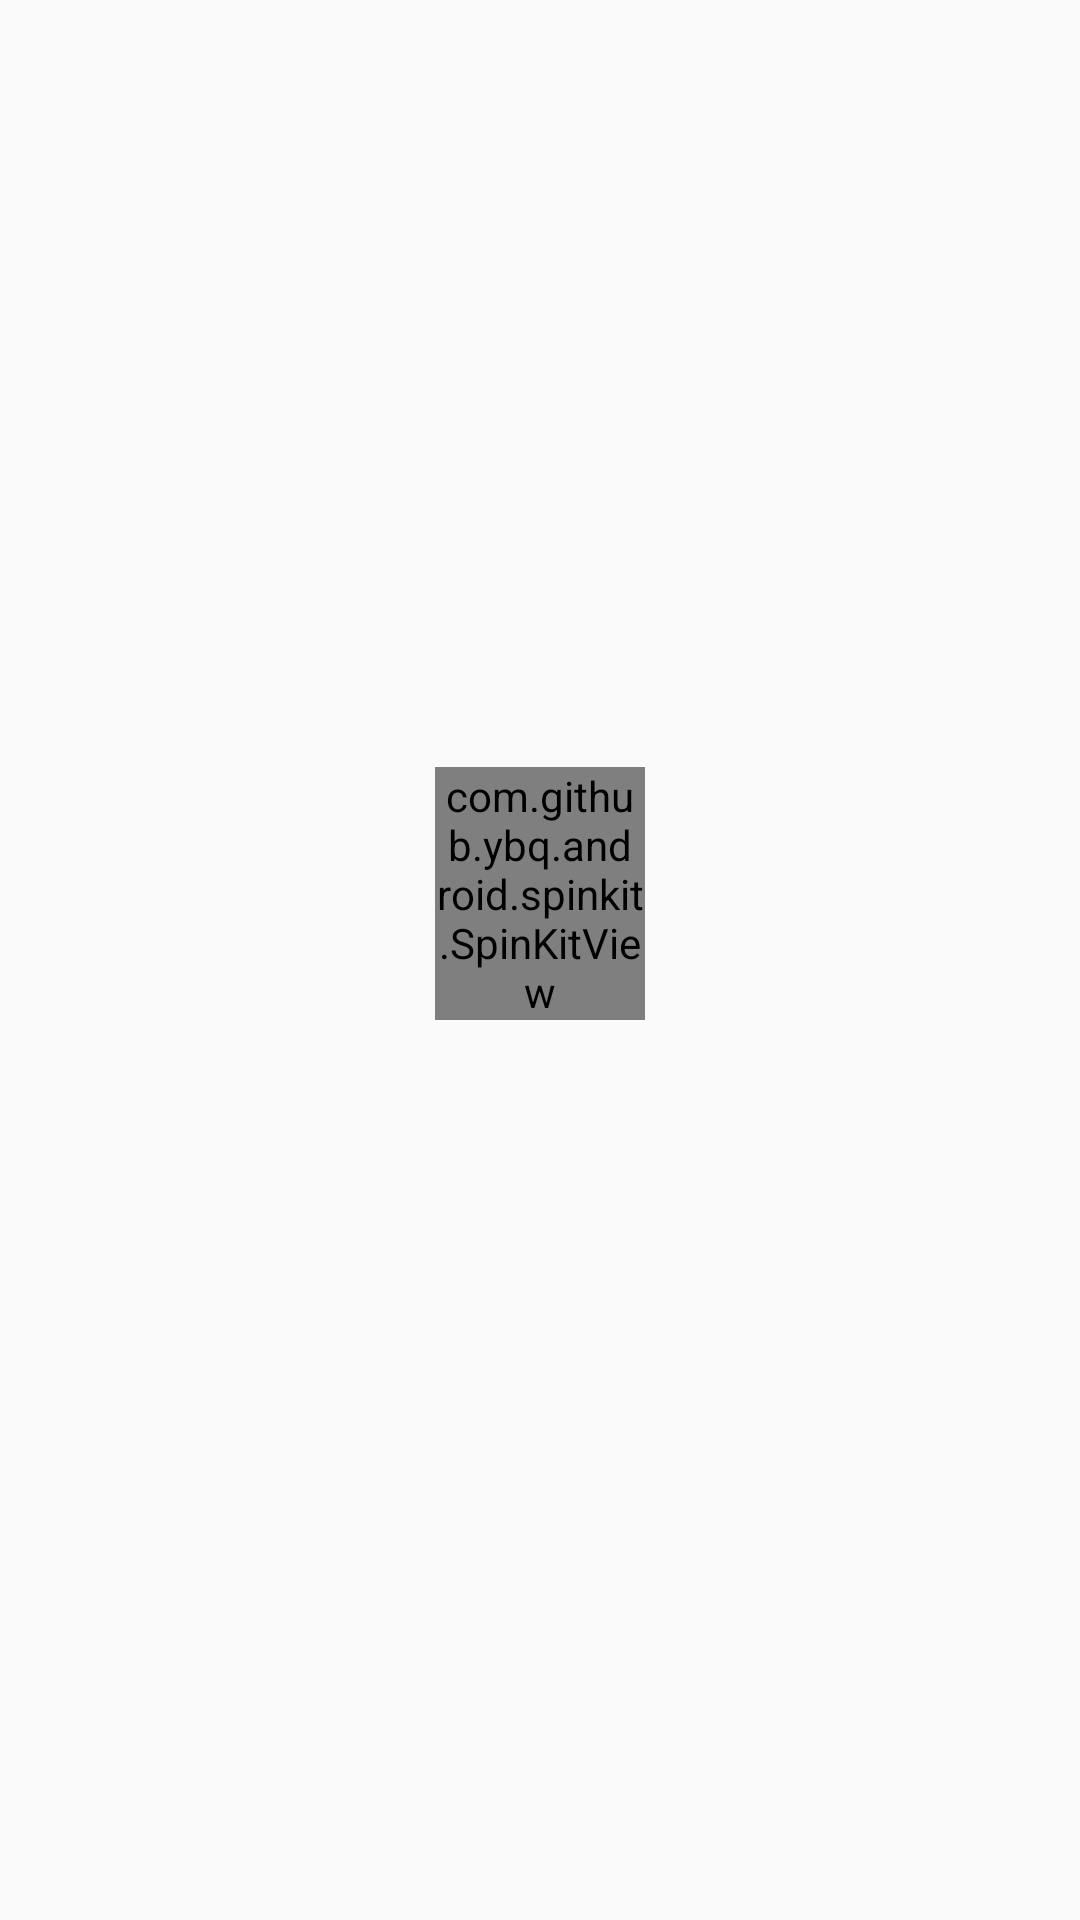

Layout XML and referenced resources for this Android screen:
<!-- AndroidManifest.xml: application theme AppTheme -->
<!-- res/layout/activity_splash.xml -->
<?xml version="1.0" encoding="utf-8"?>
<layout xmlns:android="http://schemas.android.com/apk/res/android"
    xmlns:app="http://schemas.android.com/apk/res-auto"
    xmlns:tools="http://schemas.android.com/tools"
    >

    <data>

    </data>
<RelativeLayout
    android:layout_width="match_parent"
    android:layout_height="match_parent"
    tools:context=".ui.activity.SplashActivity">

    <LinearLayout
        android:layout_width="wrap_content"
        android:layout_height="wrap_content"
        android:orientation="vertical"
        android:gravity="center"
        android:layout_centerHorizontal="true"
        android:layout_centerVertical="true"
        >

        <com.github.ybq.android.spinkit.SpinKitView
            android:id="@+id/spin_kit"
            style="@style/SpinKitView.Large.FoldingCube"
            android:layout_width="70dp"
            android:layout_height="match_parent"
            android:layout_gravity="center"
            android:layout_marginBottom="20dp"
            app:SpinKit_Color="@color/color_primary" />

        <TextView
            android:id="@+id/tvInternetConnection"
            android:layout_width="wrap_content"
            android:layout_height="wrap_content"
            android:textSize="18sp"
            android:textColor="@color/color_primary_dark"
            />

        <Button
            android:id="@+id/btnPermission"
            android:layout_width="wrap_content"
            android:layout_height="wrap_content"
            android:text="@string/permission"
            android:visibility="gone"
            />
        <Button
            android:id="@+id/btnRetry"
            android:layout_width="wrap_content"
            android:layout_height="wrap_content"
            android:text="@string/retry"
            android:visibility="gone"
            />
    </LinearLayout>

</RelativeLayout>
</layout>
<!-- resources referenced by this layout -->
<resources>
  <color name="color_primary">#385C9F</color>
  <color name="color_primary_dark">#F6C710</color>
  <string name="permission">Give Me Overlay Permission</string>
  <string name="retry">Retry</string>
  <style name="AppTheme" parent="Theme.AppCompat.Light.DarkActionBar">
          <item name="colorPrimary">@color/color_primary</item>
          <item name="colorPrimaryDark">@color/color_primary_dark</item>
      </style>
</resources>
